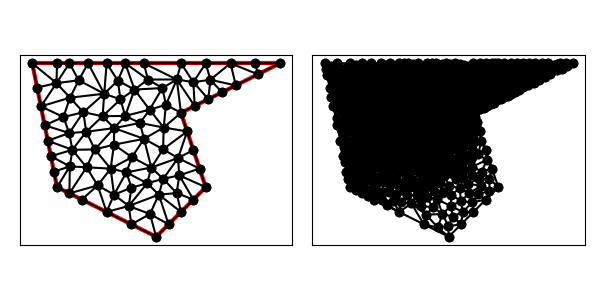

Values plotted in this chart, from the file beside it:
5.000000000000000000e+00, 6.000000000000000000e+00, 9.000000000000000000e+00, 4.000000000000000000e+00, 1.100000000000000000e+01, 6.000000000000000000e+00, 1.000000000000000000e+01, 9.000000000000000000e+00, 1.400000000000000000e+01, 1.100000000000000000e+01, 4.000000000000000000e+00, 1.100000000000000000e+01, 1.200000000000000000e+01, 1.100000000000000000e+01, 1.310557280900008337e+01, 1.055278640450004168e+01, 1.300000000000000000e+01, 1.100000000000000000e+01, 1.270185760300002720e+01, 1.085092880150001271e+01, 0.000000000000000000e+00, 1.472570547475691820e-02
5.000000000000000000e+00, 6.000000000000000000e+00, 9.000000000000000000e+00, 4.000000000000000000e+00, 1.100000000000000000e+01, 6.000000000000000000e+00, 1.000000000000000000e+01, 9.000000000000000000e+00, 1.400000000000000000e+01, 1.100000000000000000e+01, 4.000000000000000000e+00, 1.100000000000000000e+01, 9.302437934993331936e+00, 8.406910654307482744e+00, 8.734375000000000000e+00, 9.125000000000000000e+00, 8.346164850949378433e+00, 8.590589180636822420e+00, 8.794325928647570123e+00, 8.707499944981433870e+00, 0.000000000000000000e+00, 2.092883442424064641e-02
5.000000000000000000e+00, 6.000000000000000000e+00, 9.000000000000000000e+00, 4.000000000000000000e+00, 1.100000000000000000e+01, 6.000000000000000000e+00, 1.000000000000000000e+01, 9.000000000000000000e+00, 1.400000000000000000e+01, 1.100000000000000000e+01, 4.000000000000000000e+00, 1.100000000000000000e+01, 9.250000000000000000e+00, 1.000000000000000000e+01, 8.125000000000000000e+00, 9.937500000000000000e+00, 8.734375000000000000e+00, 9.125000000000000000e+00, 8.703125000000000000e+00, 9.687500000000000000e+00, 0.000000000000000000e+00, 1.644505778056921594e-02
5.000000000000000000e+00, 6.000000000000000000e+00, 9.000000000000000000e+00, 4.000000000000000000e+00, 1.100000000000000000e+01, 6.000000000000000000e+00, 1.000000000000000000e+01, 9.000000000000000000e+00, 1.400000000000000000e+01, 1.100000000000000000e+01, 4.000000000000000000e+00, 1.100000000000000000e+01, 1.310557280900008337e+01, 1.055278640450004168e+01, 1.400000000000000000e+01, 1.100000000000000000e+01, 1.300000000000000000e+01, 1.100000000000000000e+01, 1.336852426966669327e+01, 1.085092880150001271e+01, 0.000000000000000000e+00, 1.502918031071996154e-02
5.000000000000000000e+00, 6.000000000000000000e+00, 9.000000000000000000e+00, 4.000000000000000000e+00, 1.100000000000000000e+01, 6.000000000000000000e+00, 1.000000000000000000e+01, 9.000000000000000000e+00, 1.400000000000000000e+01, 1.100000000000000000e+01, 4.000000000000000000e+00, 1.100000000000000000e+01, 1.165835921350012683e+01, 9.829179606750063414e+00, 1.118484059397435182e+01, 1.033342712507163341e+01, 1.110557280900008337e+01, 9.552786404500041684e+00, 1.131625753882485164e+01, 9.905131045440578319e+00, 0.000000000000000000e+00, 1.043068629594335814e-02
5.000000000000000000e+00, 6.000000000000000000e+00, 9.000000000000000000e+00, 4.000000000000000000e+00, 1.100000000000000000e+01, 6.000000000000000000e+00, 1.000000000000000000e+01, 9.000000000000000000e+00, 1.400000000000000000e+01, 1.100000000000000000e+01, 4.000000000000000000e+00, 1.100000000000000000e+01, 1.100000000000000000e+01, 1.100000000000000000e+01, 1.118484059397435182e+01, 1.033342712507163341e+01, 1.200000000000000000e+01, 1.100000000000000000e+01, 1.139494686465811668e+01, 1.077780904169054566e+01, 0.000000000000000000e+00, 1.350326637703697617e-02
5.000000000000000000e+00, 6.000000000000000000e+00, 9.000000000000000000e+00, 4.000000000000000000e+00, 1.100000000000000000e+01, 6.000000000000000000e+00, 1.000000000000000000e+01, 9.000000000000000000e+00, 1.400000000000000000e+01, 1.100000000000000000e+01, 4.000000000000000000e+00, 1.100000000000000000e+01, 9.302437934993331936e+00, 8.406910654307482744e+00, 1.000000000000000000e+01, 9.000000000000000000e+00, 9.393229166666666075e+00, 9.326171875000000000e+00, 9.565222367220000521e+00, 8.911027509769160915e+00, 1.000000000000000000e+00, 1.121423666446772285e-02
5.000000000000000000e+00, 6.000000000000000000e+00, 9.000000000000000000e+00, 4.000000000000000000e+00, 1.100000000000000000e+01, 6.000000000000000000e+00, 1.000000000000000000e+01, 9.000000000000000000e+00, 1.400000000000000000e+01, 1.100000000000000000e+01, 4.000000000000000000e+00, 1.100000000000000000e+01, 1.118484059397435182e+01, 1.033342712507163341e+01, 1.221114561800016851e+01, 1.010557280900008337e+01, 1.200000000000000000e+01, 1.100000000000000000e+01, 1.179866207065817285e+01, 1.047966664469057285e+01, 0.000000000000000000e+00, 1.350326637703697617e-02
5.000000000000000000e+00, 6.000000000000000000e+00, 9.000000000000000000e+00, 4.000000000000000000e+00, 1.100000000000000000e+01, 6.000000000000000000e+00, 1.000000000000000000e+01, 9.000000000000000000e+00, 1.400000000000000000e+01, 1.100000000000000000e+01, 4.000000000000000000e+00, 1.100000000000000000e+01, 6.176969550464693981e+00, 8.237097229305980761e+00, 6.839197188198648192e+00, 8.862534442721381467e+00, 6.060329665937615573e+00, 9.023907992548563683e+00, 6.358832134866986507e+00, 8.707846554858642563e+00, 0.000000000000000000e+00, 4.040113592883028820e-02
5.000000000000000000e+00, 6.000000000000000000e+00, 9.000000000000000000e+00, 4.000000000000000000e+00, 1.100000000000000000e+01, 6.000000000000000000e+00, 1.000000000000000000e+01, 9.000000000000000000e+00, 1.400000000000000000e+01, 1.100000000000000000e+01, 4.000000000000000000e+00, 1.100000000000000000e+01, 1.000000000000000000e+01, 1.100000000000000000e+01, 1.050000000000000000e+01, 1.023606797749978981e+01, 1.100000000000000000e+01, 1.100000000000000000e+01, 1.050000000000000000e+01, 1.074535599249992934e+01, 0.000000000000000000e+00, 1.375349874774384543e-02
5.000000000000000000e+00, 6.000000000000000000e+00, 9.000000000000000000e+00, 4.000000000000000000e+00, 1.100000000000000000e+01, 6.000000000000000000e+00, 1.000000000000000000e+01, 9.000000000000000000e+00, 1.400000000000000000e+01, 1.100000000000000000e+01, 4.000000000000000000e+00, 1.100000000000000000e+01, 1.310557280900008337e+01, 1.055278640450004168e+01, 1.200000000000000000e+01, 1.100000000000000000e+01, 1.221114561800016851e+01, 1.010557280900008337e+01, 1.243890614233341729e+01, 1.055278640450004168e+01, 0.000000000000000000e+00, 1.417790347750559447e-02
5.000000000000000000e+00, 6.000000000000000000e+00, 9.000000000000000000e+00, 4.000000000000000000e+00, 1.100000000000000000e+01, 6.000000000000000000e+00, 1.000000000000000000e+01, 9.000000000000000000e+00, 1.400000000000000000e+01, 1.100000000000000000e+01, 4.000000000000000000e+00, 1.100000000000000000e+01, 7.453881069380013713e+00, 1.029806096566353446e+01, 8.125000000000000000e+00, 9.937500000000000000e+00, 7.750000000000000000e+00, 1.100000000000000000e+01, 7.776293689793337904e+00, 1.041185365522117756e+01, 0.000000000000000000e+00, 2.583879387520938639e-02
5.000000000000000000e+00, 6.000000000000000000e+00, 9.000000000000000000e+00, 4.000000000000000000e+00, 1.100000000000000000e+01, 6.000000000000000000e+00, 1.000000000000000000e+01, 9.000000000000000000e+00, 1.400000000000000000e+01, 1.100000000000000000e+01, 4.000000000000000000e+00, 1.100000000000000000e+01, 9.832213998758335904e+00, 1.034458950093124940e+01, 1.050000000000000000e+01, 1.023606797749978981e+01, 1.000000000000000000e+01, 1.100000000000000000e+01, 1.011073799958611197e+01, 1.052688582614367974e+01, 0.000000000000000000e+00, 1.385548379624773618e-02
5.000000000000000000e+00, 6.000000000000000000e+00, 9.000000000000000000e+00, 4.000000000000000000e+00, 1.100000000000000000e+01, 6.000000000000000000e+00, 1.000000000000000000e+01, 9.000000000000000000e+00, 1.400000000000000000e+01, 1.100000000000000000e+01, 4.000000000000000000e+00, 1.100000000000000000e+01, 1.055278640450004168e+01, 9.276393202250019954e+00, 1.110557280900008337e+01, 9.552786404500041684e+00, 1.050000000000000000e+01, 1.023606797749978981e+01, 1.071945307116670953e+01, 9.688415861416617147e+00, 0.000000000000000000e+00, 6.997065662836214096e-03
5.000000000000000000e+00, 6.000000000000000000e+00, 9.000000000000000000e+00, 4.000000000000000000e+00, 1.100000000000000000e+01, 6.000000000000000000e+00, 1.000000000000000000e+01, 9.000000000000000000e+00, 1.400000000000000000e+01, 1.100000000000000000e+01, 4.000000000000000000e+00, 1.100000000000000000e+01, 1.110557280900008337e+01, 9.552786404500041684e+00, 1.118484059397435182e+01, 1.033342712507163341e+01, 1.050000000000000000e+01, 1.023606797749978981e+01, 1.093013780099147958e+01, 1.004076050235715556e+01, 0.000000000000000000e+00, 1.043068629594335814e-02
5.000000000000000000e+00, 6.000000000000000000e+00, 9.000000000000000000e+00, 4.000000000000000000e+00, 1.100000000000000000e+01, 6.000000000000000000e+00, 1.000000000000000000e+01, 9.000000000000000000e+00, 1.400000000000000000e+01, 1.100000000000000000e+01, 4.000000000000000000e+00, 1.100000000000000000e+01, 9.832213998758335904e+00, 1.034458950093124940e+01, 1.055278640450004168e+01, 9.276393202250019954e+00, 1.050000000000000000e+01, 1.023606797749978981e+01, 1.029500013441945860e+01, 9.952350226893686980e+00, 0.000000000000000000e+00, 6.997065662836214096e-03
5.000000000000000000e+00, 6.000000000000000000e+00, 9.000000000000000000e+00, 4.000000000000000000e+00, 1.100000000000000000e+01, 6.000000000000000000e+00, 1.000000000000000000e+01, 9.000000000000000000e+00, 1.400000000000000000e+01, 1.100000000000000000e+01, 4.000000000000000000e+00, 1.100000000000000000e+01, 1.050000000000000000e+01, 1.023606797749978981e+01, 1.118484059397435182e+01, 1.033342712507163341e+01, 1.100000000000000000e+01, 1.100000000000000000e+01, 1.089494686465811668e+01, 1.052316503419047500e+01, 0.000000000000000000e+00, 1.350326637703697617e-02
5.000000000000000000e+00, 6.000000000000000000e+00, 9.000000000000000000e+00, 4.000000000000000000e+00, 1.100000000000000000e+01, 6.000000000000000000e+00, 1.000000000000000000e+01, 9.000000000000000000e+00, 1.400000000000000000e+01, 1.100000000000000000e+01, 4.000000000000000000e+00, 1.100000000000000000e+01, 1.118484059397435182e+01, 1.033342712507163341e+01, 1.165835921350012683e+01, 9.829179606750063414e+00, 1.221114561800016851e+01, 1.010557280900008337e+01, 1.168478180849154846e+01, 1.008939318027392673e+01, 0.000000000000000000e+00, 1.283205251410481779e-02
5.000000000000000000e+00, 6.000000000000000000e+00, 9.000000000000000000e+00, 4.000000000000000000e+00, 1.100000000000000000e+01, 6.000000000000000000e+00, 1.000000000000000000e+01, 9.000000000000000000e+00, 1.400000000000000000e+01, 1.100000000000000000e+01, 4.000000000000000000e+00, 1.100000000000000000e+01, 1.000000000000000000e+01, 9.000000000000000000e+00, 1.055278640450004168e+01, 9.276393202250019954e+00, 9.832213998758335904e+00, 1.034458950093124940e+01, 1.012833346775279075e+01, 9.540327567727089786e+00, 1.000000000000000000e+00, 6.997065662836214096e-03
5.000000000000000000e+00, 6.000000000000000000e+00, 9.000000000000000000e+00, 4.000000000000000000e+00, 1.100000000000000000e+01, 6.000000000000000000e+00, 1.000000000000000000e+01, 9.000000000000000000e+00, 1.400000000000000000e+01, 1.100000000000000000e+01, 4.000000000000000000e+00, 1.100000000000000000e+01, 7.750000000000000000e+00, 8.875000000000000000e+00, 8.125000000000000000e+00, 9.937500000000000000e+00, 7.557065359991603337e+00, 9.540521049414728338e+00, 7.810688453330534742e+00, 9.451007016471576705e+00, 0.000000000000000000e+00, 2.583879387520938639e-02
5.000000000000000000e+00, 6.000000000000000000e+00, 9.000000000000000000e+00, 4.000000000000000000e+00, 1.100000000000000000e+01, 6.000000000000000000e+00, 1.000000000000000000e+01, 9.000000000000000000e+00, 1.400000000000000000e+01, 1.100000000000000000e+01, 4.000000000000000000e+00, 1.100000000000000000e+01, 7.891308702534892028e+00, 5.240713937063056882e+00, 9.106401958569161792e+00, 5.698300734559093250e+00, 8.636322812370817559e+00, 6.156330676395548096e+00, 8.544677824491623497e+00, 5.698448449339232447e+00, 0.000000000000000000e+00, 8.303833376925216780e-02
5.000000000000000000e+00, 6.000000000000000000e+00, 9.000000000000000000e+00, 4.000000000000000000e+00, 1.100000000000000000e+01, 6.000000000000000000e+00, 1.000000000000000000e+01, 9.000000000000000000e+00, 1.400000000000000000e+01, 1.100000000000000000e+01, 4.000000000000000000e+00, 1.100000000000000000e+01, 7.750000000000000000e+00, 8.875000000000000000e+00, 8.734375000000000000e+00, 9.125000000000000000e+00, 8.125000000000000000e+00, 9.937500000000000000e+00, 8.203125000000000000e+00, 9.312500000000000000e+00, 0.000000000000000000e+00, 2.092883442424064641e-02
5.000000000000000000e+00, 6.000000000000000000e+00, 9.000000000000000000e+00, 4.000000000000000000e+00, 1.100000000000000000e+01, 6.000000000000000000e+00, 1.000000000000000000e+01, 9.000000000000000000e+00, 1.400000000000000000e+01, 1.100000000000000000e+01, 4.000000000000000000e+00, 1.100000000000000000e+01, 8.666666666666666075e+00, 1.034375000000000000e+01, 9.832213998758335904e+00, 1.034458950093124940e+01, 8.500000000000000000e+00, 1.100000000000000000e+01, 8.999626888475001252e+00, 1.056277983364375039e+01, 0.000000000000000000e+00, 1.702949987938840587e-02
5.000000000000000000e+00, 6.000000000000000000e+00, 9.000000000000000000e+00, 4.000000000000000000e+00, 1.100000000000000000e+01, 6.000000000000000000e+00, 1.000000000000000000e+01, 9.000000000000000000e+00, 1.400000000000000000e+01, 1.100000000000000000e+01, 4.000000000000000000e+00, 1.100000000000000000e+01, 8.500000000000000000e+00, 1.100000000000000000e+01, 9.832213998758335904e+00, 1.034458950093124940e+01, 1.000000000000000000e+01, 1.100000000000000000e+01, 9.444071332919444117e+00, 1.078152983364375039e+01, 0.000000000000000000e+00, 1.512287185983731373e-02
5.000000000000000000e+00, 6.000000000000000000e+00, 9.000000000000000000e+00, 4.000000000000000000e+00, 1.100000000000000000e+01, 6.000000000000000000e+00, 1.000000000000000000e+01, 9.000000000000000000e+00, 1.400000000000000000e+01, 1.100000000000000000e+01, 4.000000000000000000e+00, 1.100000000000000000e+01, 9.832213998758335904e+00, 1.034458950093124940e+01, 9.250000000000000000e+00, 1.000000000000000000e+01, 9.393229166666666075e+00, 9.326171875000000000e+00, 9.491814388474999475e+00, 9.890253791977082543e+00, 0.000000000000000000e+00, 1.121423666446772285e-02
5.000000000000000000e+00, 6.000000000000000000e+00, 9.000000000000000000e+00, 4.000000000000000000e+00, 1.100000000000000000e+01, 6.000000000000000000e+00, 1.000000000000000000e+01, 9.000000000000000000e+00, 1.400000000000000000e+01, 1.100000000000000000e+01, 4.000000000000000000e+00, 1.100000000000000000e+01, 6.903645833333333037e+00, 9.771139705882353255e+00, 7.453881069380013713e+00, 1.029806096566353446e+01, 7.000000000000000000e+00, 1.100000000000000000e+01, 7.119175634237781658e+00, 1.035640022384862924e+01, 0.000000000000000000e+00, 2.957023957140181639e-02
5.000000000000000000e+00, 6.000000000000000000e+00, 9.000000000000000000e+00, 4.000000000000000000e+00, 1.100000000000000000e+01, 6.000000000000000000e+00, 1.000000000000000000e+01, 9.000000000000000000e+00, 1.400000000000000000e+01, 1.100000000000000000e+01, 4.000000000000000000e+00, 1.100000000000000000e+01, 9.250000000000000000e+00, 1.000000000000000000e+01, 8.666666666666666075e+00, 1.034375000000000000e+01, 8.125000000000000000e+00, 9.937500000000000000e+00, 8.680555555555555358e+00, 1.009375000000000000e+01, 0.000000000000000000e+00, 1.644505778056921594e-02
5.000000000000000000e+00, 6.000000000000000000e+00, 9.000000000000000000e+00, 4.000000000000000000e+00, 1.100000000000000000e+01, 6.000000000000000000e+00, 1.000000000000000000e+01, 9.000000000000000000e+00, 1.400000000000000000e+01, 1.100000000000000000e+01, 4.000000000000000000e+00, 1.100000000000000000e+01, 8.734375000000000000e+00, 9.125000000000000000e+00, 7.750000000000000000e+00, 8.875000000000000000e+00, 8.346164850949378433e+00, 8.590589180636822420e+00, 8.276846616983126736e+00, 8.863529726878940807e+00, 0.000000000000000000e+00, 2.092883442424064641e-02
5.000000000000000000e+00, 6.000000000000000000e+00, 9.000000000000000000e+00, 4.000000000000000000e+00, 1.100000000000000000e+01, 6.000000000000000000e+00, 1.000000000000000000e+01, 9.000000000000000000e+00, 1.400000000000000000e+01, 1.100000000000000000e+01, 4.000000000000000000e+00, 1.100000000000000000e+01, 9.832213998758335904e+00, 1.034458950093124940e+01, 9.393229166666666075e+00, 9.326171875000000000e+00, 1.000000000000000000e+01, 9.000000000000000000e+00, 9.741814388475001252e+00, 9.556920458643750393e+00, 1.000000000000000000e+00, 1.121423666446772285e-02
5.000000000000000000e+00, 6.000000000000000000e+00, 9.000000000000000000e+00, 4.000000000000000000e+00, 1.100000000000000000e+01, 6.000000000000000000e+00, 1.000000000000000000e+01, 9.000000000000000000e+00, 1.400000000000000000e+01, 1.100000000000000000e+01, 4.000000000000000000e+00, 1.100000000000000000e+01, 9.832213998758335904e+00, 1.034458950093124940e+01, 8.666666666666666075e+00, 1.034375000000000000e+01, 9.250000000000000000e+00, 1.000000000000000000e+01, 9.249626888475001252e+00, 1.022944650031041647e+01, 0.000000000000000000e+00, 1.644505778056921594e-02
5.000000000000000000e+00, 6.000000000000000000e+00, 9.000000000000000000e+00, 4.000000000000000000e+00, 1.100000000000000000e+01, 6.000000000000000000e+00, 1.000000000000000000e+01, 9.000000000000000000e+00, 1.400000000000000000e+01, 1.100000000000000000e+01, 4.000000000000000000e+00, 1.100000000000000000e+01, 7.750000000000000000e+00, 1.100000000000000000e+01, 8.666666666666666075e+00, 1.034375000000000000e+01, 8.500000000000000000e+00, 1.100000000000000000e+01, 8.305555555555555358e+00, 1.078125000000000000e+01, 0.000000000000000000e+00, 2.014790044796762117e-02
5.000000000000000000e+00, 6.000000000000000000e+00, 9.000000000000000000e+00, 4.000000000000000000e+00, 1.100000000000000000e+01, 6.000000000000000000e+00, 1.000000000000000000e+01, 9.000000000000000000e+00, 1.400000000000000000e+01, 1.100000000000000000e+01, 4.000000000000000000e+00, 1.100000000000000000e+01, 5.875000000000000000e+00, 1.031179760861334671e+01, 6.903645833333333037e+00, 9.771139705882353255e+00, 6.250000000000000000e+00, 1.100000000000000000e+01, 6.342881944444443754e+00, 1.036097910483189999e+01, 0.000000000000000000e+00, 3.832576054516252662e-02
5.000000000000000000e+00, 6.000000000000000000e+00, 9.000000000000000000e+00, 4.000000000000000000e+00, 1.100000000000000000e+01, 6.000000000000000000e+00, 1.000000000000000000e+01, 9.000000000000000000e+00, 1.400000000000000000e+01, 1.100000000000000000e+01, 4.000000000000000000e+00, 1.100000000000000000e+01, 8.666666666666666075e+00, 1.034375000000000000e+01, 7.750000000000000000e+00, 1.100000000000000000e+01, 8.125000000000000000e+00, 9.937500000000000000e+00, 8.180555555555555358e+00, 1.042708333333333393e+01, 0.000000000000000000e+00, 2.014790044796762117e-02
5.000000000000000000e+00, 6.000000000000000000e+00, 9.000000000000000000e+00, 4.000000000000000000e+00, 1.100000000000000000e+01, 6.000000000000000000e+00, 1.000000000000000000e+01, 9.000000000000000000e+00, 1.400000000000000000e+01, 1.100000000000000000e+01, 4.000000000000000000e+00, 1.100000000000000000e+01, 6.839197188198648192e+00, 8.862534442721381467e+00, 7.750000000000000000e+00, 8.875000000000000000e+00, 7.557065359991603337e+00, 9.540521049414728338e+00, 7.382087516063417176e+00, 9.092685164045370527e+00, 0.000000000000000000e+00, 3.124304683588927101e-02
5.000000000000000000e+00, 6.000000000000000000e+00, 9.000000000000000000e+00, 4.000000000000000000e+00, 1.100000000000000000e+01, 6.000000000000000000e+00, 1.000000000000000000e+01, 9.000000000000000000e+00, 1.400000000000000000e+01, 1.100000000000000000e+01, 4.000000000000000000e+00, 1.100000000000000000e+01, 8.023325789569097921e+00, 7.210066753518705518e+00, 8.803179457104558736e+00, 6.791094168900803751e+00, 8.508757253940570919e+00, 7.950381593859003893e+00, 8.445087500204742526e+00, 7.317180838759504091e+00, 0.000000000000000000e+00, 3.953042600891682606e-02
5.000000000000000000e+00, 6.000000000000000000e+00, 9.000000000000000000e+00, 4.000000000000000000e+00, 1.100000000000000000e+01, 6.000000000000000000e+00, 1.000000000000000000e+01, 9.000000000000000000e+00, 1.400000000000000000e+01, 1.100000000000000000e+01, 4.000000000000000000e+00, 1.100000000000000000e+01, 1.100000000000000000e+01, 6.000000000000000000e+00, 9.930910940999122971e+00, 6.476970313666374324e+00, 1.050000000000000000e+01, 5.500000000000000000e+00, 1.047697031366637432e+01, 5.992323437888791737e+00, 1.000000000000000000e+00, 1.109619986904506334e-01
5.000000000000000000e+00, 6.000000000000000000e+00, 9.000000000000000000e+00, 4.000000000000000000e+00, 1.100000000000000000e+01, 6.000000000000000000e+00, 1.000000000000000000e+01, 9.000000000000000000e+00, 1.400000000000000000e+01, 1.100000000000000000e+01, 4.000000000000000000e+00, 1.100000000000000000e+01, 9.250000000000000000e+00, 1.000000000000000000e+01, 8.734375000000000000e+00, 9.125000000000000000e+00, 9.393229166666666075e+00, 9.326171875000000000e+00, 9.125868055555555358e+00, 9.483723958333333925e+00, 0.000000000000000000e+00, 1.121423666446772285e-02
5.000000000000000000e+00, 6.000000000000000000e+00, 9.000000000000000000e+00, 4.000000000000000000e+00, 1.100000000000000000e+01, 6.000000000000000000e+00, 1.000000000000000000e+01, 9.000000000000000000e+00, 1.400000000000000000e+01, 1.100000000000000000e+01, 4.000000000000000000e+00, 1.100000000000000000e+01, 9.302437934993331936e+00, 8.406910654307482744e+00, 9.393229166666666075e+00, 9.326171875000000000e+00, 8.734375000000000000e+00, 9.125000000000000000e+00, 9.143347367220000521e+00, 8.952694176435826989e+00, 0.000000000000000000e+00, 1.121423666446772285e-02
5.000000000000000000e+00, 6.000000000000000000e+00, 9.000000000000000000e+00, 4.000000000000000000e+00, 1.100000000000000000e+01, 6.000000000000000000e+00, 1.000000000000000000e+01, 9.000000000000000000e+00, 1.400000000000000000e+01, 1.100000000000000000e+01, 4.000000000000000000e+00, 1.100000000000000000e+01, 7.453881069380013713e+00, 1.029806096566353446e+01, 7.557065359991603337e+00, 9.540521049414728338e+00, 8.125000000000000000e+00, 9.937500000000000000e+00, 7.711982143123872646e+00, 9.925360671692754266e+00, 0.000000000000000000e+00, 2.583879387520938639e-02
5.000000000000000000e+00, 6.000000000000000000e+00, 9.000000000000000000e+00, 4.000000000000000000e+00, 1.100000000000000000e+01, 6.000000000000000000e+00, 1.000000000000000000e+01, 9.000000000000000000e+00, 1.400000000000000000e+01, 1.100000000000000000e+01, 4.000000000000000000e+00, 1.100000000000000000e+01, 6.839197188198648192e+00, 8.862534442721381467e+00, 7.557065359991603337e+00, 9.540521049414728338e+00, 6.903645833333333037e+00, 9.771139705882353255e+00, 7.099969460507860930e+00, 9.391398399339488279e+00, 0.000000000000000000e+00, 3.124304683588927101e-02
5.000000000000000000e+00, 6.000000000000000000e+00, 9.000000000000000000e+00, 4.000000000000000000e+00, 1.100000000000000000e+01, 6.000000000000000000e+00, 1.000000000000000000e+01, 9.000000000000000000e+00, 1.400000000000000000e+01, 1.100000000000000000e+01, 4.000000000000000000e+00, 1.100000000000000000e+01, 7.000000000000000000e+00, 1.100000000000000000e+01, 7.453881069380013713e+00, 1.029806096566353446e+01, 7.750000000000000000e+00, 1.100000000000000000e+01, 7.401293689793337904e+00, 1.076602032188784541e+01, 0.000000000000000000e+00, 2.896603174665956723e-02
5.000000000000000000e+00, 6.000000000000000000e+00, 9.000000000000000000e+00, 4.000000000000000000e+00, 1.100000000000000000e+01, 6.000000000000000000e+00, 1.000000000000000000e+01, 9.000000000000000000e+00, 1.400000000000000000e+01, 1.100000000000000000e+01, 4.000000000000000000e+00, 1.100000000000000000e+01, 7.557065359991603337e+00, 9.540521049414728338e+00, 7.453881069380013713e+00, 1.029806096566353446e+01, 6.903645833333333037e+00, 9.771139705882353255e+00, 7.304864087568316400e+00, 9.869907240320204167e+00, 0.000000000000000000e+00, 2.957023957140181639e-02
5.000000000000000000e+00, 6.000000000000000000e+00, 9.000000000000000000e+00, 4.000000000000000000e+00, 1.100000000000000000e+01, 6.000000000000000000e+00, 1.000000000000000000e+01, 9.000000000000000000e+00, 1.400000000000000000e+01, 1.100000000000000000e+01, 4.000000000000000000e+00, 1.100000000000000000e+01, 6.839197188198648192e+00, 8.862534442721381467e+00, 7.301261925624091376e+00, 8.381907231624630583e+00, 7.750000000000000000e+00, 8.875000000000000000e+00, 7.296819704607579560e+00, 8.706480558115337942e+00, 0.000000000000000000e+00, 3.194812198990500118e-02
5.000000000000000000e+00, 6.000000000000000000e+00, 9.000000000000000000e+00, 4.000000000000000000e+00, 1.100000000000000000e+01, 6.000000000000000000e+00, 1.000000000000000000e+01, 9.000000000000000000e+00, 1.400000000000000000e+01, 1.100000000000000000e+01, 4.000000000000000000e+00, 1.100000000000000000e+01, 9.279257913001334401e+00, 7.529033642009433258e+00, 9.302437934993331936e+00, 8.406910654307482744e+00, 8.508757253940570919e+00, 7.950381593859003893e+00, 9.030151033978413011e+00, 7.962108630058639669e+00, 0.000000000000000000e+00, 2.722252266506747578e-02
5.000000000000000000e+00, 6.000000000000000000e+00, 9.000000000000000000e+00, 4.000000000000000000e+00, 1.100000000000000000e+01, 6.000000000000000000e+00, 1.000000000000000000e+01, 9.000000000000000000e+00, 1.400000000000000000e+01, 1.100000000000000000e+01, 4.000000000000000000e+00, 1.100000000000000000e+01, 8.346164850949378433e+00, 8.590589180636822420e+00, 7.750000000000000000e+00, 8.875000000000000000e+00, 7.301261925624091376e+00, 8.381907231624630583e+00, 7.799142258857822974e+00, 8.615832137420484926e+00, 0.000000000000000000e+00, 2.968954908135506415e-02
5.000000000000000000e+00, 6.000000000000000000e+00, 9.000000000000000000e+00, 4.000000000000000000e+00, 1.100000000000000000e+01, 6.000000000000000000e+00, 1.000000000000000000e+01, 9.000000000000000000e+00, 1.400000000000000000e+01, 1.100000000000000000e+01, 4.000000000000000000e+00, 1.100000000000000000e+01, 9.302437934993331936e+00, 8.406910654307482744e+00, 8.346164850949378433e+00, 8.590589180636822420e+00, 8.508757253940570919e+00, 7.950381593859003893e+00, 8.719120013294427096e+00, 8.315960476267770574e+00, 0.000000000000000000e+00, 2.722252266506747578e-02
5.000000000000000000e+00, 6.000000000000000000e+00, 9.000000000000000000e+00, 4.000000000000000000e+00, 1.100000000000000000e+01, 6.000000000000000000e+00, 1.000000000000000000e+01, 9.000000000000000000e+00, 1.400000000000000000e+01, 1.100000000000000000e+01, 4.000000000000000000e+00, 1.100000000000000000e+01, 6.250000000000000000e+00, 1.100000000000000000e+01, 5.500000000000000000e+00, 1.100000000000000000e+01, 5.875000000000000000e+00, 1.031179760861334671e+01, 5.875000000000000000e+00, 1.077059920287111616e+01, 0.000000000000000000e+00, 4.016634755883755070e-02
5.000000000000000000e+00, 6.000000000000000000e+00, 9.000000000000000000e+00, 4.000000000000000000e+00, 1.100000000000000000e+01, 6.000000000000000000e+00, 1.000000000000000000e+01, 9.000000000000000000e+00, 1.400000000000000000e+01, 1.100000000000000000e+01, 4.000000000000000000e+00, 1.100000000000000000e+01, 5.875000000000000000e+00, 1.031179760861334671e+01, 5.500000000000000000e+00, 1.100000000000000000e+01, 4.977785875755477818e+00, 1.019840732303257802e+01, 5.450928625251826531e+00, 1.050340164388197373e+01, 0.000000000000000000e+00, 4.016634755883755070e-02
5.000000000000000000e+00, 6.000000000000000000e+00, 9.000000000000000000e+00, 4.000000000000000000e+00, 1.100000000000000000e+01, 6.000000000000000000e+00, 1.000000000000000000e+01, 9.000000000000000000e+00, 1.400000000000000000e+01, 1.100000000000000000e+01, 4.000000000000000000e+00, 1.100000000000000000e+01, 9.279257913001334401e+00, 7.529033642009433258e+00, 8.508757253940570919e+00, 7.950381593859003893e+00, 8.803179457104558736e+00, 6.791094168900803751e+00, 8.863731541348821352e+00, 7.423503134923080893e+00, 0.000000000000000000e+00, 3.953042600891682606e-02
5.000000000000000000e+00, 6.000000000000000000e+00, 9.000000000000000000e+00, 4.000000000000000000e+00, 1.100000000000000000e+01, 6.000000000000000000e+00, 1.000000000000000000e+01, 9.000000000000000000e+00, 1.400000000000000000e+01, 1.100000000000000000e+01, 4.000000000000000000e+00, 1.100000000000000000e+01, 7.301261925624091376e+00, 8.381907231624630583e+00, 8.508757253940570919e+00, 7.950381593859003893e+00, 8.346164850949378433e+00, 8.590589180636822420e+00, 8.052061343504680835e+00, 8.307626002040152002e+00, 0.000000000000000000e+00, 2.968954908135506415e-02
5.000000000000000000e+00, 6.000000000000000000e+00, 9.000000000000000000e+00, 4.000000000000000000e+00, 1.100000000000000000e+01, 6.000000000000000000e+00, 1.000000000000000000e+01, 9.000000000000000000e+00, 1.400000000000000000e+01, 1.100000000000000000e+01, 4.000000000000000000e+00, 1.100000000000000000e+01, 1.075000000000000000e+01, 6.750000000000000000e+00, 9.881535884946620385e+00, 7.174237325380048880e+00, 9.930910940999122971e+00, 6.476970313666374324e+00, 1.018748227531524897e+01, 6.800402546348807142e+00, 1.000000000000000000e+00, 1.109619986904506334e-01
5.000000000000000000e+00, 6.000000000000000000e+00, 9.000000000000000000e+00, 4.000000000000000000e+00, 1.100000000000000000e+01, 6.000000000000000000e+00, 1.000000000000000000e+01, 9.000000000000000000e+00, 1.400000000000000000e+01, 1.100000000000000000e+01, 4.000000000000000000e+00, 1.100000000000000000e+01, 1.025000000000000000e+01, 8.250000000000000000e+00, 1.000000000000000000e+01, 9.000000000000000000e+00, 9.302437934993331936e+00, 8.406910654307482744e+00, 9.850812644997777312e+00, 8.552303551435826989e+00, 1.000000000000000000e+00, 2.722252266506747578e-02
5.000000000000000000e+00, 6.000000000000000000e+00, 9.000000000000000000e+00, 4.000000000000000000e+00, 1.100000000000000000e+01, 6.000000000000000000e+00, 1.000000000000000000e+01, 9.000000000000000000e+00, 1.400000000000000000e+01, 1.100000000000000000e+01, 4.000000000000000000e+00, 1.100000000000000000e+01, 8.803179457104558736e+00, 6.791094168900803751e+00, 9.284045828681920298e+00, 6.336057408905030108e+00, 9.881535884946620385e+00, 7.174237325380048880e+00, 9.322920390244368249e+00, 6.767129634395293358e+00, 0.000000000000000000e+00, 8.047715536721042340e-02
5.000000000000000000e+00, 6.000000000000000000e+00, 9.000000000000000000e+00, 4.000000000000000000e+00, 1.100000000000000000e+01, 6.000000000000000000e+00, 1.000000000000000000e+01, 9.000000000000000000e+00, 1.400000000000000000e+01, 1.100000000000000000e+01, 4.000000000000000000e+00, 1.100000000000000000e+01, 9.279257913001334401e+00, 7.529033642009433258e+00, 9.881535884946620385e+00, 7.174237325380048880e+00, 1.025000000000000000e+01, 8.250000000000000000e+00, 9.803597932649317670e+00, 7.651090322463161009e+00, 1.000000000000000000e+00, 5.613655718438350511e-02
5.000000000000000000e+00, 6.000000000000000000e+00, 9.000000000000000000e+00, 4.000000000000000000e+00, 1.100000000000000000e+01, 6.000000000000000000e+00, 1.000000000000000000e+01, 9.000000000000000000e+00, 1.400000000000000000e+01, 1.100000000000000000e+01, 4.000000000000000000e+00, 1.100000000000000000e+01, 5.515209887797912991e+00, 6.839564376839013526e+00, 5.000000000000000000e+00, 6.000000000000000000e+00, 5.500000000000000000e+00, 5.750000000000000000e+00, 5.338403295932637072e+00, 6.196521458946338434e+00, 1.000000000000000000e+00, 4.316077054222153958e-02
5.000000000000000000e+00, 6.000000000000000000e+00, 9.000000000000000000e+00, 4.000000000000000000e+00, 1.100000000000000000e+01, 6.000000000000000000e+00, 1.000000000000000000e+01, 9.000000000000000000e+00, 1.400000000000000000e+01, 1.100000000000000000e+01, 4.000000000000000000e+00, 1.100000000000000000e+01, 9.279257913001334401e+00, 7.529033642009433258e+00, 1.025000000000000000e+01, 8.250000000000000000e+00, 9.302437934993331936e+00, 8.406910654307482744e+00, 9.610565282664888187e+00, 8.061981432105639556e+00, 1.000000000000000000e+00, 2.722252266506747578e-02
5.000000000000000000e+00, 6.000000000000000000e+00, 9.000000000000000000e+00, 4.000000000000000000e+00, 1.100000000000000000e+01, 6.000000000000000000e+00, 1.000000000000000000e+01, 9.000000000000000000e+00, 1.400000000000000000e+01, 1.100000000000000000e+01, 4.000000000000000000e+00, 1.100000000000000000e+01, 7.296319887842665608e+00, 7.715212463472627569e+00, 7.301261925624091376e+00, 8.381907231624630583e+00, 6.525231744100872255e+00, 7.522711480259307137e+00, 7.040937852522542784e+00, 7.873277058452188726e+00, 0.000000000000000000e+00, 4.199774643960769993e-02
5.000000000000000000e+00, 6.000000000000000000e+00, 9.000000000000000000e+00, 4.000000000000000000e+00, 1.100000000000000000e+01, 6.000000000000000000e+00, 1.000000000000000000e+01, 9.000000000000000000e+00, 1.400000000000000000e+01, 1.100000000000000000e+01, 4.000000000000000000e+00, 1.100000000000000000e+01, 6.060329665937615573e+00, 9.023907992548563683e+00, 6.903645833333333037e+00, 9.771139705882353255e+00, 5.523825298748271884e+00, 9.611138018861614896e+00, 6.162600266006406535e+00, 9.468728572430842760e+00, 0.000000000000000000e+00, 3.832576054516252662e-02
5.000000000000000000e+00, 6.000000000000000000e+00, 9.000000000000000000e+00, 4.000000000000000000e+00, 1.100000000000000000e+01, 6.000000000000000000e+00, 1.000000000000000000e+01, 9.000000000000000000e+00, 1.400000000000000000e+01, 1.100000000000000000e+01, 4.000000000000000000e+00, 1.100000000000000000e+01, 6.903645833333333037e+00, 9.771139705882353255e+00, 7.000000000000000000e+00, 1.100000000000000000e+01, 6.250000000000000000e+00, 1.100000000000000000e+01, 6.717881944444443754e+00, 1.059037990196078560e+01, 0.000000000000000000e+00, 3.421002293966753094e-02
5.000000000000000000e+00, 6.000000000000000000e+00, 9.000000000000000000e+00, 4.000000000000000000e+00, 1.100000000000000000e+01, 6.000000000000000000e+00, 1.000000000000000000e+01, 9.000000000000000000e+00, 1.400000000000000000e+01, 1.100000000000000000e+01, 4.000000000000000000e+00, 1.100000000000000000e+01, 6.525231744100872255e+00, 7.522711480259307137e+00, 7.301261925624091376e+00, 8.381907231624630583e+00, 6.176969550464693981e+00, 8.237097229305980761e+00, 6.667821073396552833e+00, 8.047238647063306161e+00, 0.000000000000000000e+00, 4.199774643960769993e-02
5.000000000000000000e+00, 6.000000000000000000e+00, 9.000000000000000000e+00, 4.000000000000000000e+00, 1.100000000000000000e+01, 6.000000000000000000e+00, 1.000000000000000000e+01, 9.000000000000000000e+00, 1.400000000000000000e+01, 1.100000000000000000e+01, 4.000000000000000000e+00, 1.100000000000000000e+01, 5.491436487029444535e+00, 8.182476466450925301e+00, 4.500000000000000000e+00, 8.500000000000000000e+00, 4.625000000000000000e+00, 7.875000000000000000e+00, 4.872145495676481808e+00, 8.185825488816975692e+00, 0.000000000000000000e+00, 4.384216746764631883e-02
... 64 more rows
